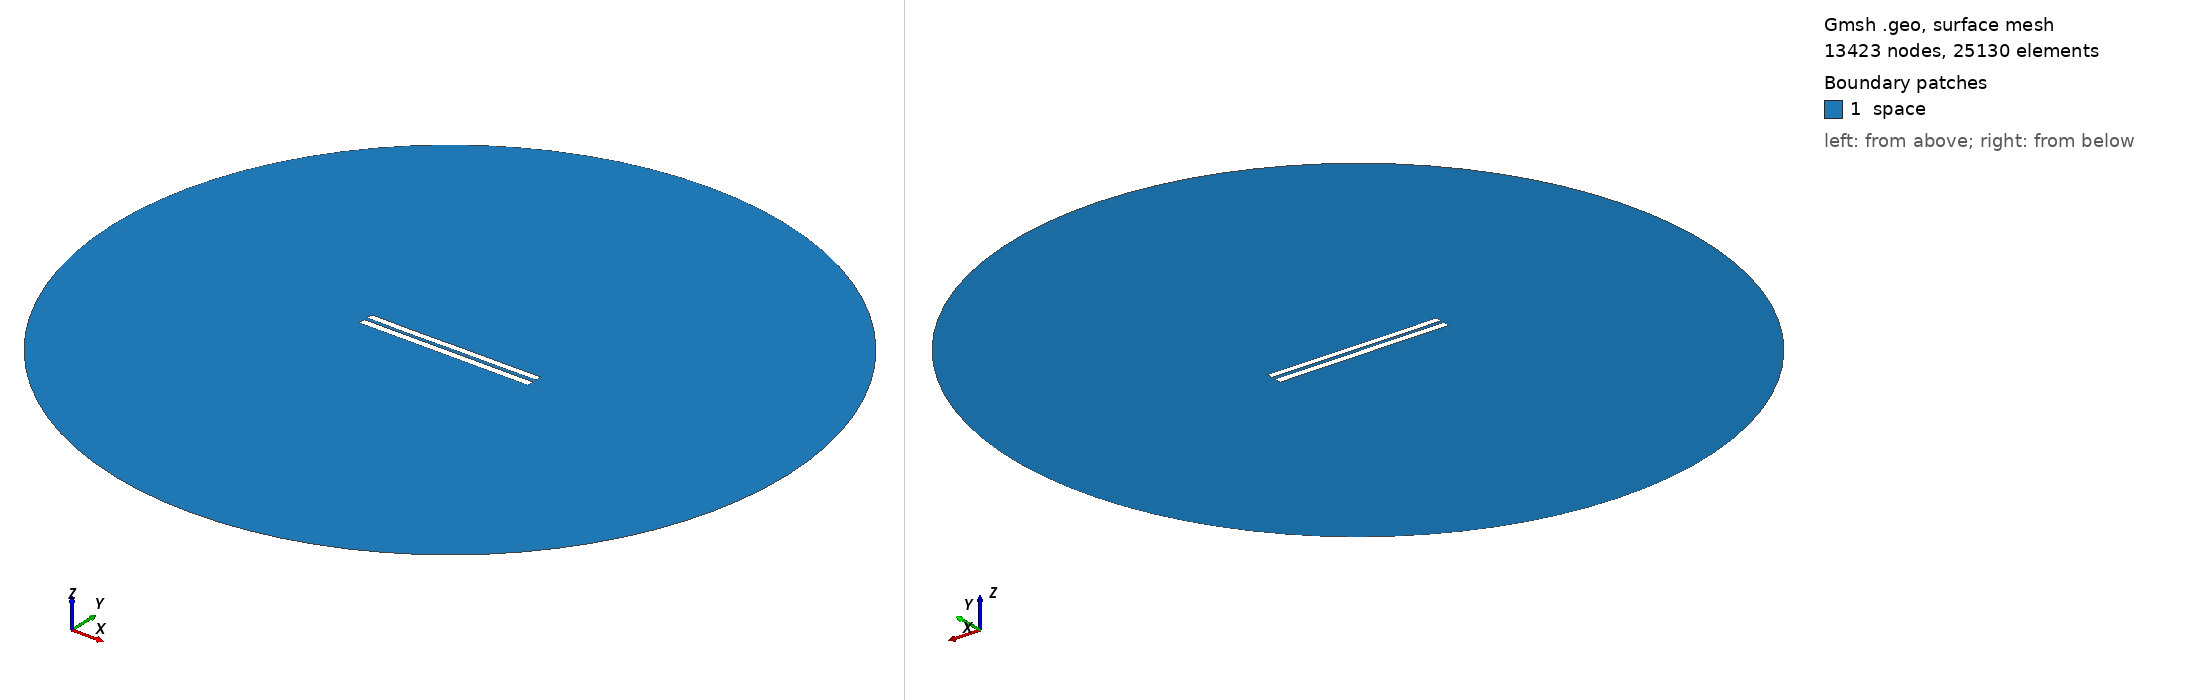

Gmsh geometry script, surface-meshed: 13423 nodes, 25130 surface elements. Boundary patches (legend numbers): 1 space. Left view from above one corner, right view from below the opposite corner. Legend entries are the model's physical surfaces. The drawing asked Gmsh for element sizes between 1% and 20% of the model's largest extent; the script's own settings can give other sizes.

=== 4782.geo (drawn) ===
//---------------------------------------
// Geometry kernel
//---------------------------------------

SetFactory("OpenCASCADE");



//---------------------------------------
// Parameters of the geometry
//---------------------------------------

// Overetch of the upper plate
overetch = 0.125;

// Distance between the plates
distance = 2.0;

// Discretization over the x axis (for the deformation)
nx = 50; 

// Length of the plate
L = 100 - overetch; 

// Number of modes
n = 4; 

// 1st mode coefficient
coeff(1) = 0.07499999999999998;
beta(1) = 0.596864 * 3.1415926535 / L;

// 2nd mode coefficient
coeff(2) = -0.075;
beta(2) = 1.49418 * 3.1415926535 / L;

// 3rd mode coefficient
coeff(3) = -0.075;
beta(3) = 2.50025 * 3.1415926535 / L;

// 4th mode coefficient
coeff(4) = -0.075;
beta(4) = 3.49999 * 3.1415926535 / L;



//---------------------------------------
// Upper plate (deformed rectangle)
//---------------------------------------

// Coordiantes of the upper plate
xmin = -50;
xmax = 50 - overetch;

// Height of the upper plate
yheight = 4 - 2 * overetch;

// Indexes of the points
UpperID[] = {};
LowerID[] = {};
LeftID[] = {};
RightID[] = {};

// Point index
p = 1;

// Horizontal edges
For i In {1:nx}
    x = xmin + (i-1)*(xmax - xmin)/(nx-1);

    y_bottom = distance / 2 + overetch;
    For j In {1:n}
        C = (Cosh(beta(j)*L) + Cos(beta(j)*L)) / (Sinh(beta(j)*L) + Sin(beta(j)*L));
        y_bottom  = y_bottom + coeff(j) * (Cosh(beta(j)*(x+50)) - Cos(beta(j)*(x+50)) - C * (Sinh(beta(j)*(x+50)) - Sin(beta(j)*(x+50))));
    EndFor

    y_top = y_bottom + yheight;

    Point(p) = {x, y_top, 0, 1.0};
    UpperID[i] = p;
    p = p + 1;

    Point(p) = {x, y_bottom, 0, 1.0};
    LowerID[i] = p;
    p = p + 1;
EndFor

// Create point lists
UpperPts[] = {}; LowerPts[] = {};
For i In {1:nx}
  UpperPts[] += {UpperID[i]};
  LowerPts[] += {LowerID[i]};
EndFor

// Build splines
Spline(1) = {UpperPts[]};
Spline(2) = {LowerPts[]};
Line(3) = {LowerPts[nx-1], UpperPts[nx-1]};
Line(4) = {LowerPts[0], UpperPts[0]};

// Build the plane surface
Curve Loop(1) = {2, 3, -1, -4};
Plane Surface(1) = {1};



//---------------------------------------
// Lower plate (rectangle)
//---------------------------------------

// Vertices
Point(1001) = {-50, -1, 0, 1.0};
Point(1002) = { 50, -1, 0, 1.0};
Point(1003) = { 50,  -5, 0, 1.0};
Point(1004) = {-50,  -5, 0, 1.0};

// Edges
Line(5) = {1001, 1002};
Line(6) = {1002, 1003};
Line(7) = {1003, 1004};
Line(8) = {1004, 1001};

// Plane surface
Line Loop(2) = {5, 6, 7, 8};
Plane Surface(2) = {2}; 



//---------------------------------------
// Outer (fictious) boundary
//---------------------------------------

// Points
Point(1005) = {0, 0, 0};       // Center
Point(1006) = {200, 0, 0};     // Start point
Point(1007) = {0, 200, 0};     // 90 degrees
Point(1008) = {-200, 0, 0};    // 180 degrees
Point(1009) = {0, -200, 0};    // 270 degrees

// Circle arcs (each needs start, center, end)
Circle(9) = {1006, 1005, 1007};
Circle(10) = {1007, 1005, 1008};
Circle(11) = {1008, 1005, 1009};
Circle(12) = {1009, 1005, 1006};

// Plane surface for the entire domain
Curve Loop(3) = {9, 10, 11, 12};
Surface(3) = {3};

// Subtract the plates from the whole domain to obtain the actual domain where we want to solve the equations
BooleanDifference{ Surface{3}; Delete; }{ Surface{1}; Surface{2}; Delete; }




//---------------------------------------
// Transfinite Lines/Curves
//---------------------------------------

// Set the number of points on the boundaries
r = 7;

// Plates
Transfinite Curve {1, 2} = 50*r Using Progression 1;
Transfinite Curve {3, 4} = 2*r Using Progression 1;
Transfinite Line {5, 7} = 50*r Using Progression 1;
Transfinite Line {6, 8} = 2*r Using Progression 1;

// Outer boundary
Transfinite Line {9, 10, 11, 12} = 20 Using Progression 1;



//---------------------------------------
// Physical groups
//---------------------------------------                

// Physical curves (boundaries)
Physical Line("force_segment", 10) = {2};
Physical Line("upper_plate", 11) = {1, 3, 4};
Physical Line("lower_plate", 12) = {5, 6, 7, 8};
Physical Line("boundary", 20) = {9, 10, 11, 12};

// Physical Surfaces
Physical Surface("space", 30) = {3};



//---------------------------------------
// 6. Generate the Mesh
//---------------------------------------

// 2D mesh generation
Mesh 2;
